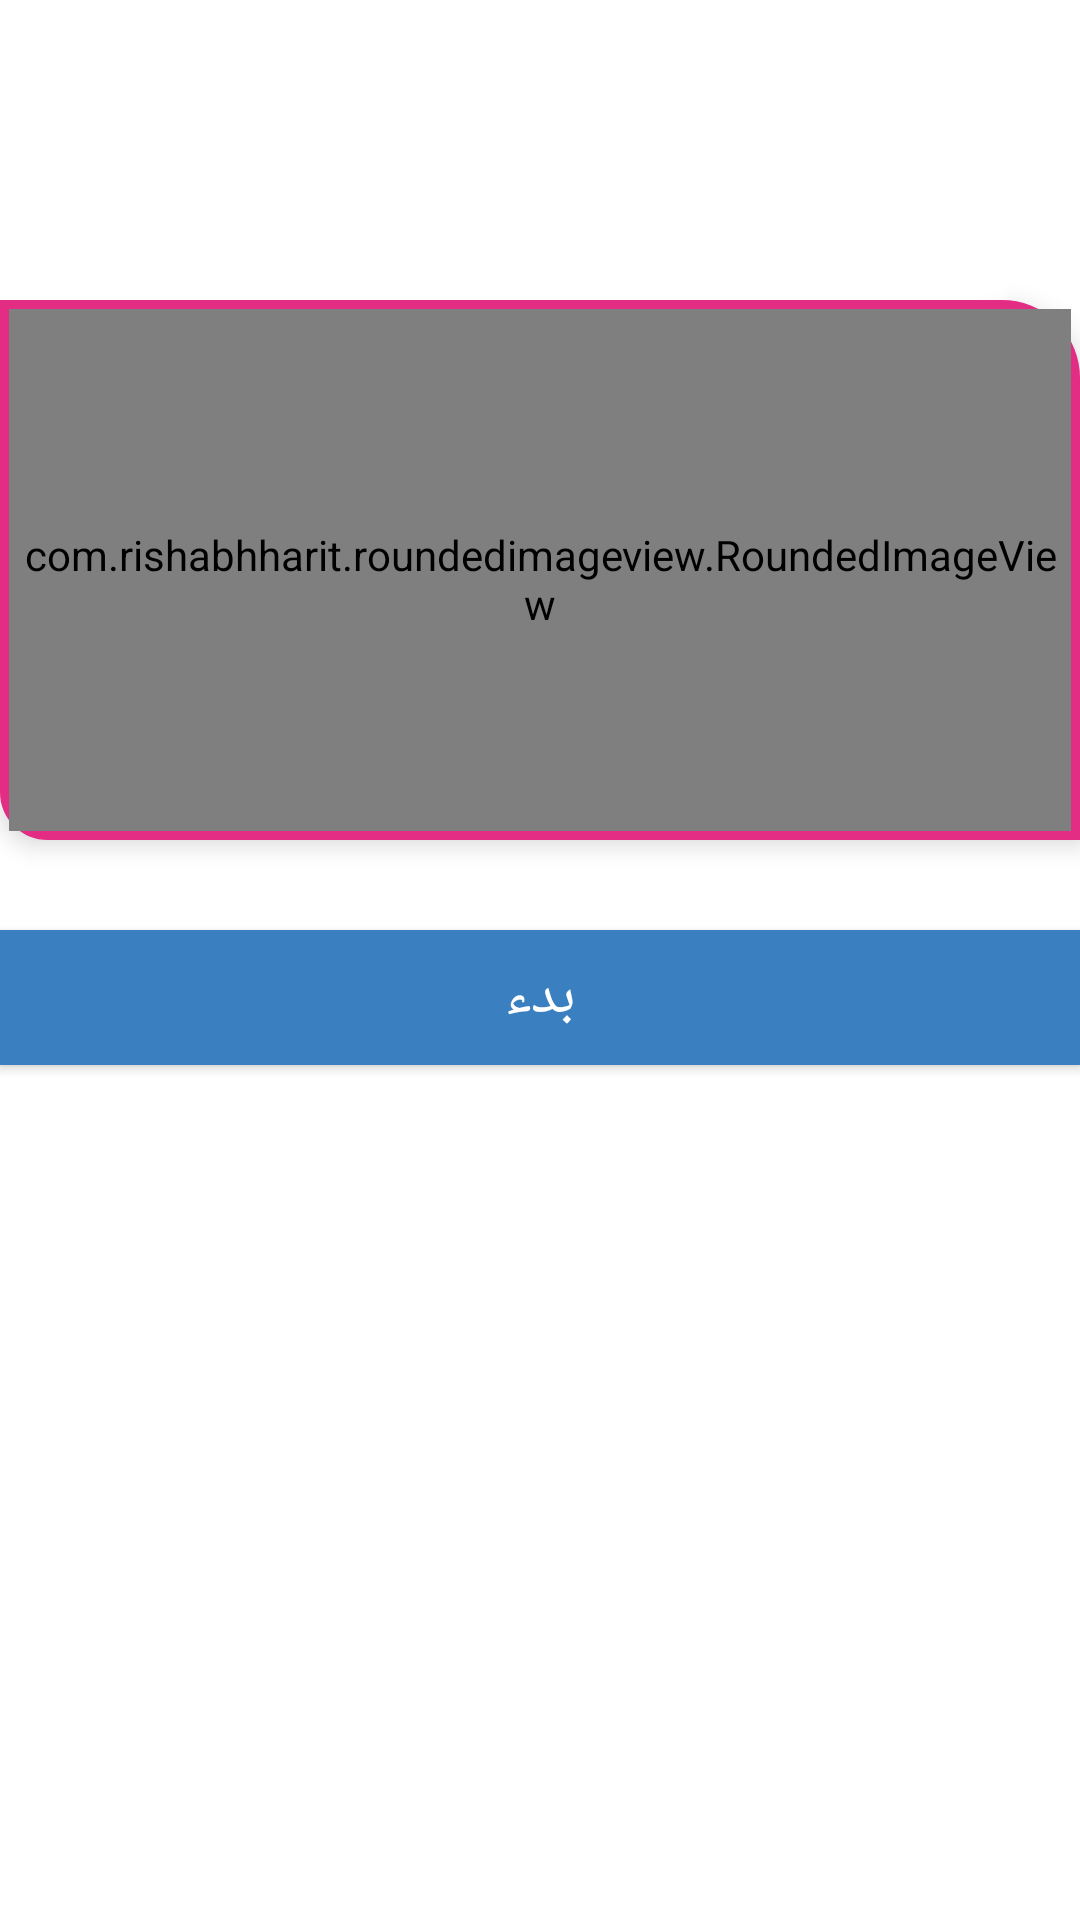

This screen was rendered from an Android layout file. Write that file and the resources it references.
<!-- AndroidManifest.xml: application theme Theme.Gradu_Ptojects -->
<!-- res/layout/fragment__free_goal.xml -->
<?xml version="1.0" encoding="utf-8"?>
<layout>
    <androidx.appcompat.widget.LinearLayoutCompat xmlns:android="http://schemas.android.com/apk/res/android"
        xmlns:tools="http://schemas.android.com/tools"
        android:layout_width="match_parent"
        android:layout_height="match_parent"
        xmlns:app="http://schemas.android.com/apk/res-auto"
        android:orientation="vertical"
        android:gravity="center_horizontal"
        tools:context=".Fragments.Fragment_FreeGoal">





        <LinearLayout
            android:layout_width="match_parent"
            android:layout_height="180dp"
            android:layout_marginTop="100dp"
            android:padding="3dp"
            android:elevation="5dp"
            android:background="@drawable/corner_raduis_card_fill_topright_bottom_left">

            <com.rishabhharit.roundedimageview.RoundedImageView
                android:id="@+id/freeGoalImage"
                android:layout_width="match_parent"
                android:layout_height="180dp"
                app:cornerRadius="25dp"
                app:roundedCorners="bottomLeft|topRight"
                android:src="@drawable/calori_card_photo"
                android:scaleType="fitXY"
                app:layout_constraintBottom_toBottomOf="parent"
                app:layout_constraintStart_toStartOf="parent"
                app:layout_constraintEnd_toEndOf="parent"
                />
        </LinearLayout>


        <androidx.appcompat.widget.AppCompatButton
            android:id="@+id/freeGoalStartBut"
            style="@style/default_Button"
            android:layout_width="match_parent"
            android:layout_height="45dp"
            android:layout_marginTop="30dp"
            android:text="بدء"
            android:textColor="@color/white"
            android:textSize="20dp" />

    </androidx.appcompat.widget.LinearLayoutCompat>
</layout>
<!-- resources referenced by this layout -->
<resources>
  <color name="white">#FFFFFFFF</color>
  <!-- drawable corner_raduis_card_fill_topright_bottom_left (drawable-v24) -->
  <?xml version="1.0" encoding="utf-8"?>
  <selector xmlns:android="http://schemas.android.com/apk/res/android">
      <item>
          <shape android:shape="rectangle">
              <corners android:topRightRadius="25dp" android:bottomLeftRadius="15dp"/>
              <stroke android:color="#E32C83" android:width="2dp"/>
              <solid android:color="#E32C83"/>
          </shape>
      </item>
  
  </selector>
  <style name="default_Button" parent="Widget.AppCompat.Button">
          <item name="android:textSize">14sp</item>
          <item name="android:textStyle">normal</item>
          <item name="android:textColor">#ffffff</item>
          <item name="android:background">@drawable/default_button</item>
      </style>
  <style name="Theme.Gradu_Ptojects" parent="Theme.MaterialComponents.DayNight.NoActionBar">
          
          <item name="colorPrimary">@color/purple_500</item>
          <item name="colorPrimaryVariant">@color/purple_700</item>
          <item name="colorOnPrimary">@color/white</item>
          
          <item name="colorSecondary">#E32C83</item>
          <item name="colorSecondaryVariant">@color/teal_700</item>
          <item name="colorOnSecondary">@color/black</item>
          
          <item name="android:statusBarColor">#E32C83</item>
          
      </style>
  <!-- drawable default_button (drawable) -->
  <?xml version="1.0" encoding="utf-8"?>
  <selector xmlns:android="http://schemas.android.com/apk/res/android">
  <item>
      <shape android:shape="rectangle">
          <solid android:color="#3A7FC0"/>
          <corners android:radius="@dimen/_30sdp"/>
      </shape>
  </item>
  </selector>
  <color name="purple_500">#FF6200EE</color>
  <color name="purple_700">#FF3700B3</color>
  <color name="teal_700">#FF018786</color>
  <color name="black">#FF000000</color>
</resources>
